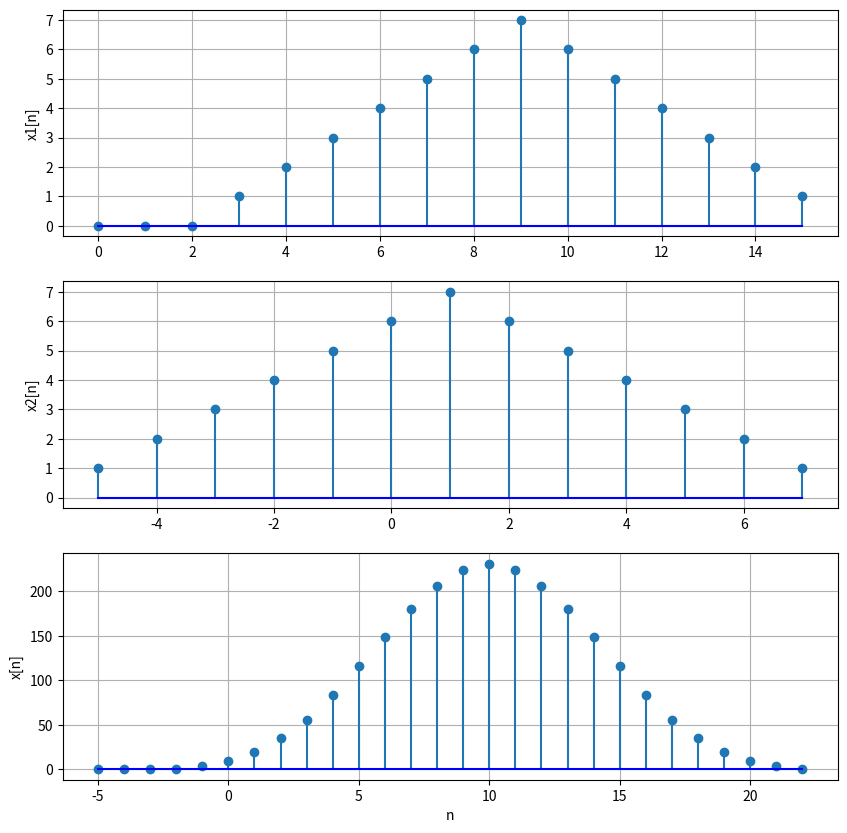

The matplotlib source for this figure:
import numpy as np
import matplotlib.pyplot as plt

n1_start= 0
n1_end= 15
n2_start= -5
n2_end= 7

n1= np.arange(n1_start, n1_end+1)
x1=np.array([0,0,0,1,2,3,4,5,6,7,6,5,4,3,2,1])
n2=np.arange(n2_start, n2_end+1)
x2=np.array([1,2,3,4,5,6,7,6,5,4,3,2,1])

n_start=n1[0]+ n2[0]
n_end=n1[-1]+ n2[-1]
n= np.arange(n_start, n_end+1)

print(f"n1: {n1}")
print(f"n2: {n2}")
print(f"n: {n}")

## convolution&plot

x= np.convolve(x1, x2)

plt.figure(figsize=(10, 10))

plt.subplot(3,1,1)
plt.stem(n1,x1, basefmt="blue")
plt.grid()
plt.ylabel("x1[n]")

plt.subplot(3,1,2)
plt.stem(n2,x2, basefmt="blue")
plt.grid()
plt.ylabel("x2[n]")

plt.subplot(3,1,3)
plt.stem(n,x, basefmt="blue")
plt.grid()
plt.xlabel("n")
plt.ylabel("x[n]")

plt.show()